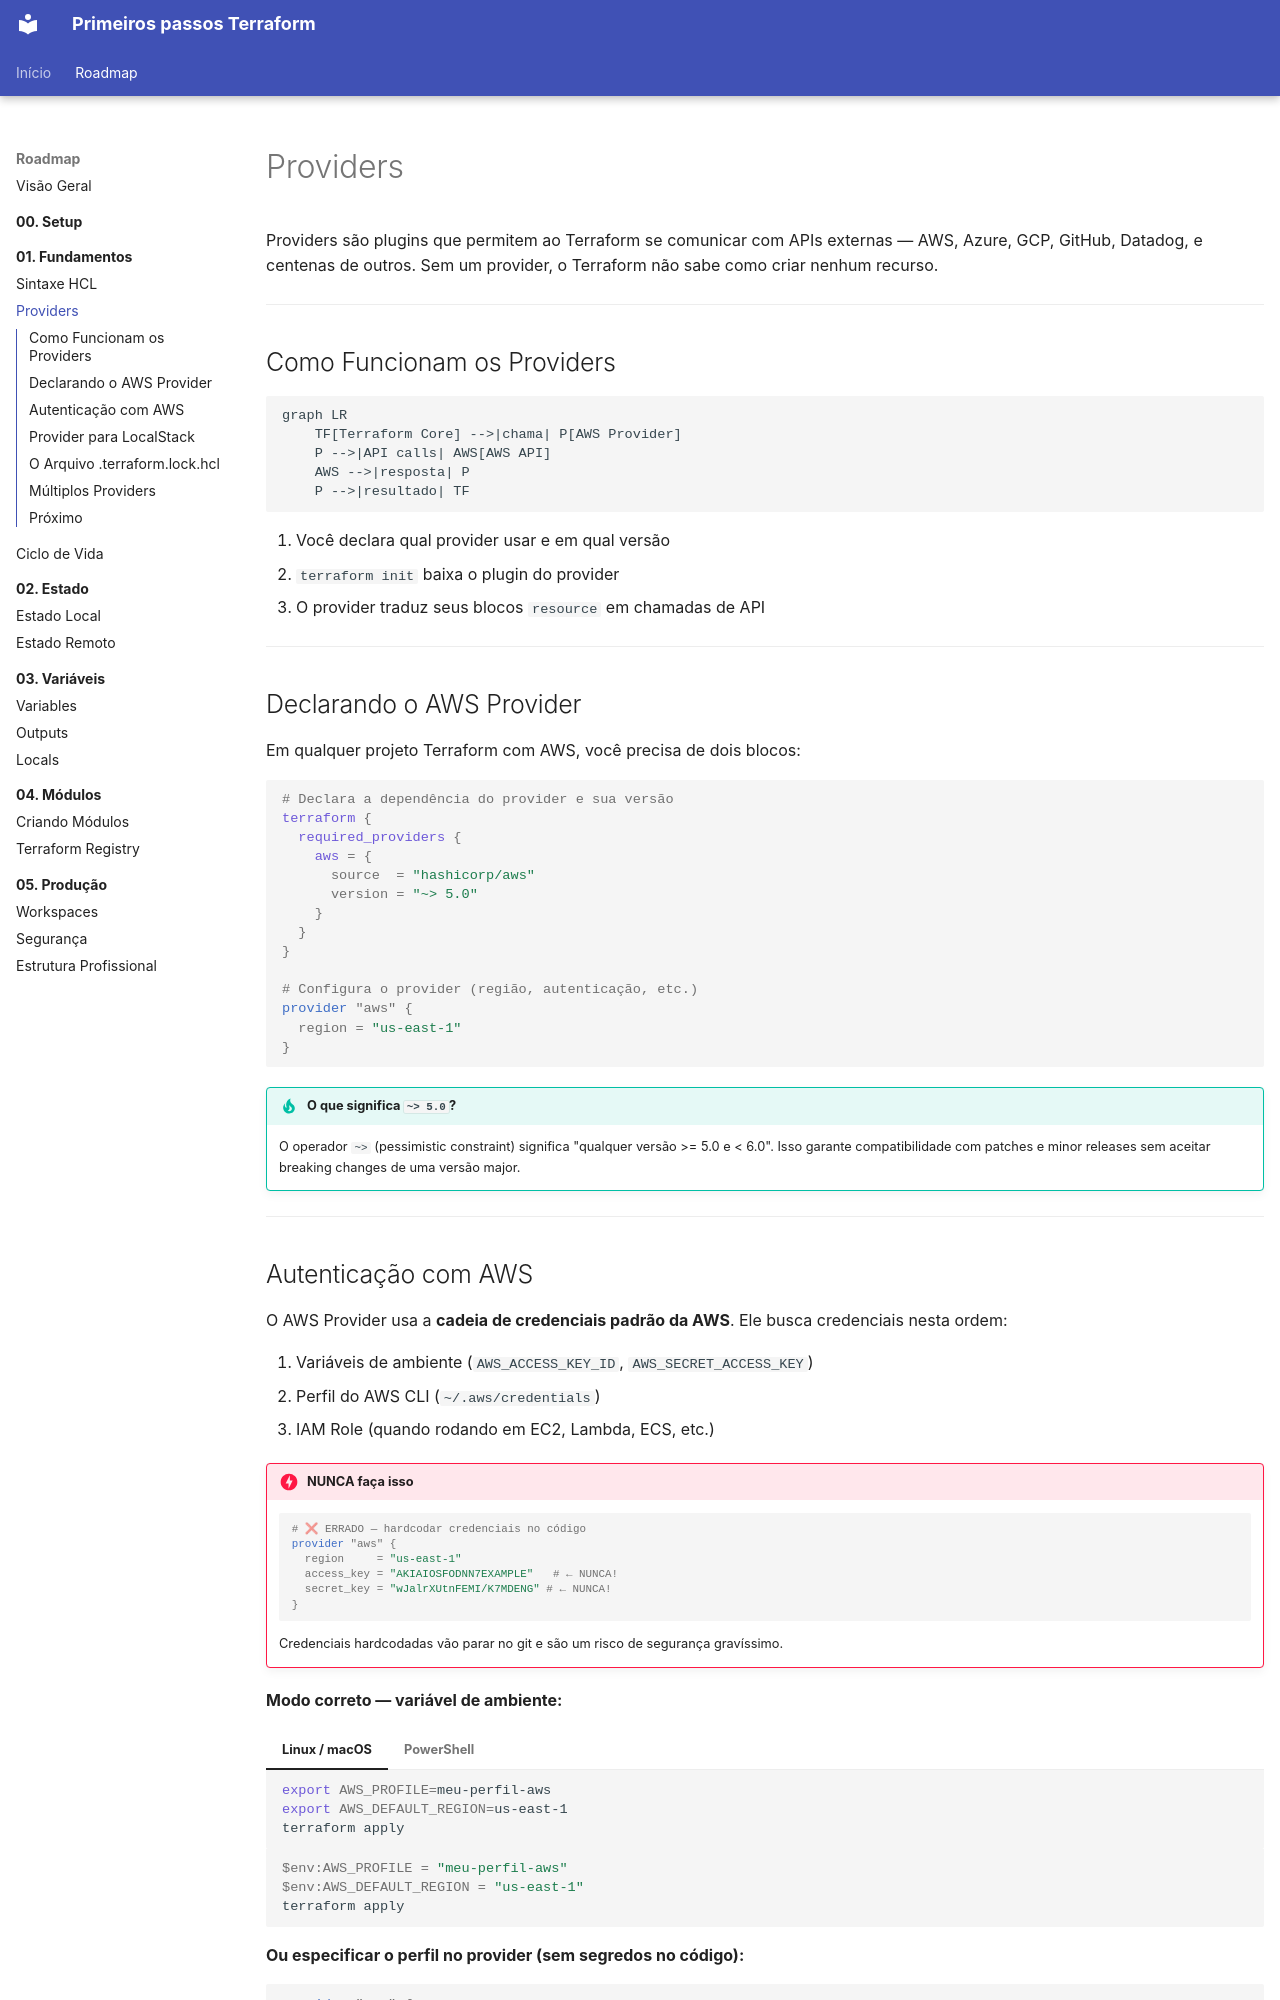

repository: RhuanCSG/terraform-primeiros-passos · page: fase-1-fundamentos/providers/index.html · generator: mkdocs

# Providers

Providers são plugins que permitem ao Terraform se comunicar com APIs externas — AWS, Azure, GCP, GitHub, Datadog, e centenas de outros. Sem um provider, o Terraform não sabe como criar nenhum recurso.

---

## Como Funcionam os Providers

```mermaid
graph LR
    TF[Terraform Core] -->|chama| P[AWS Provider]
    P -->|API calls| AWS[AWS API]
    AWS -->|resposta| P
    P -->|resultado| TF
```

1. Você declara qual provider usar e em qual versão
2. `terraform init` baixa o plugin do provider
3. O provider traduz seus blocos `resource` em chamadas de API

---

## Declarando o AWS Provider

Em qualquer projeto Terraform com AWS, você precisa de dois blocos:

```hcl
# Declara a dependência do provider e sua versão
terraform {
  required_providers {
    aws = {
      source  = "hashicorp/aws"
      version = "~> 5.0"
    }
  }
}

# Configura o provider (região, autenticação, etc.)
provider "aws" {
  region = "us-east-1"
}
```

!!! tip "O que significa `~> 5.0`?"
    O operador `~>` (pessimistic constraint) significa "qualquer versão >= 5.0 e < 6.0". Isso garante compatibilidade com patches e minor releases sem aceitar breaking changes de uma versão major.

---
